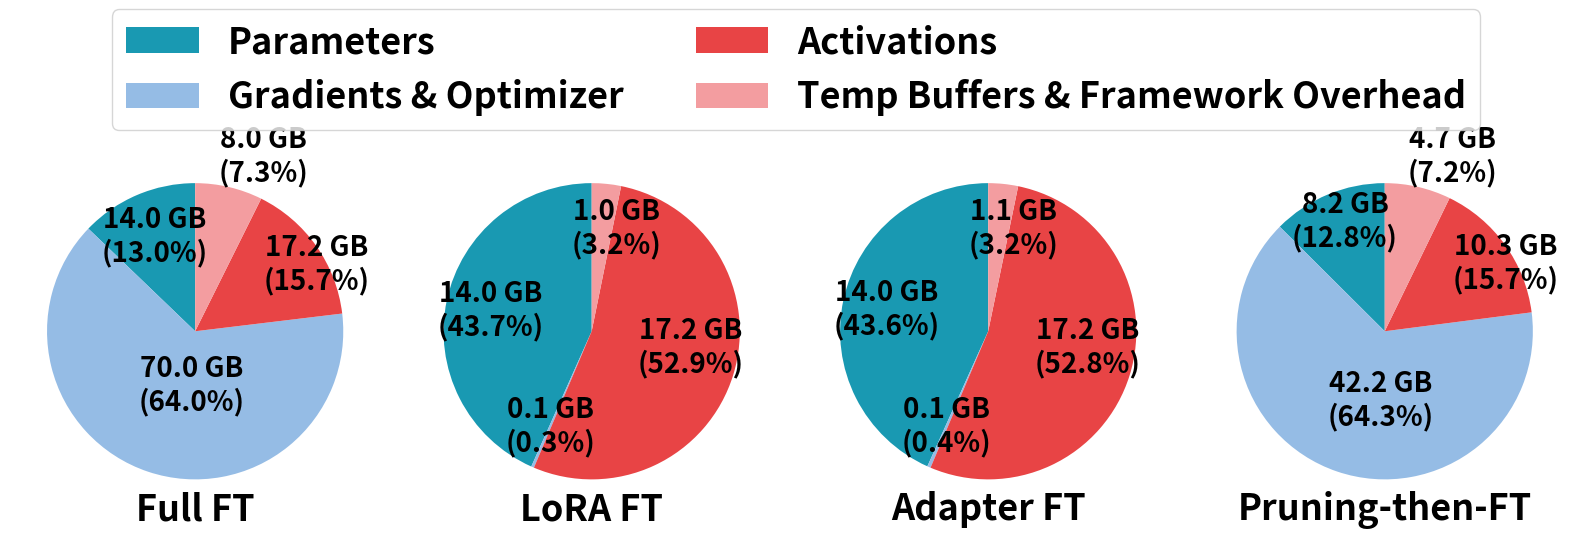

Python code for this plot:
# import matplotlib.pyplot as plt
# import numpy as np

# # Data for the four methods
# labels = ['Parameters', 'Gradients & Optimizer', 'Activations', 'Temp Buffers & Framework Overhead']
# colors = ['#1999B2', '#95BCE5', '#E84445', '#F39DA0']

# # Data values in GB
# fft_values = [14.2, 70, 17.19, 8.03]
# lora_values = [14.2, 0.1, 17.19, 1.03]
# adapter_values = [14.2, 0.12, 17.19, 1.05]
# pruning_values = [8.4, 42.2, 10.3, 4.72]

# # Data percentages
# fft_perc = [12.97751782123926, 63.973679400475234, 15.710107841345275, 7.33869493694023]
# lora_perc = [43.66543665436654, 0.3075030750307503, 52.859778597785976, 3.167281672816728]
# adapter_perc = [43.611793611793615, 0.3685503685503686, 52.794840294840306, 3.224815724815725]
# pruning_perc = [12.800975312404756, 64.3096616885096, 15.696434014020117, 7.192928985065528]

# # Titles for each method
# titles = ['Full FT', 'LoRA FT', 'Adapter FT', 'Pruning-then-FT']

# #TODO 增加的time breakdown图；
# time_labels = ['Forward', 'Backward', 'Communication', 'Idle', 'Aggregation & others']
# time_colors = ['#FF9999', '#66B3FF', '#99FF99', '#FFCC99', '#C2C2F0']
# time_data = {
#     'Full FT': [30, 50, 10, 5, 5],
#     'LoRA FT': [20, 30, 15, 10, 5],
#     'Adapter FT': [25, 35, 20, 10, 10],
#     'Pruning-then-FT': [15, 25, 30, 20, 10]
# }

# for key in time_data:
#     total = sum(time_data[key])
#     time_data[key] = [value / total * 100 for value in time_data[key]]
# # Plot with a 1x4 layout instead of 2x2
# fig, axes = plt.subplots(2, 1, figsize=(20, 15), 
#                          gridspec_kw={'height_ratios': [2, 1], 'hspace': 0.4})

# pie_axes = fig.subplots(1, 4)

# # Add a legend at the top
# first_wedges = None

# # Define text distance adjustments - can be modified to adjust text positioning
# # Format: [param_dist, grad_dist, act_dist, temp_dist]
# text_positions = {
#     'Full FT': [
#         [0.0, 0.0],     # Parameters
#         [0.3, 0.2],     # Gradients
#         [0.05, 0.25],     # Activations
#         [0.5, 0.3]      # Temp Buffers
#     ],
#     'LoRA FT': [
#         [0.0, 0.0],     # Parameters
#         [0.0, 0.0],     # Gradients
#         [0.1, 0.0],     # Activations
#         [0.0, 0.1]      # Temp Buffers
#     ],
#     'Adapter FT': [
#         [0.0, 0.0],     # Parameters
#         [0.0, 0.0],     # Gradients
#         [0.1, 0.0],     # Activations
#         [0.0, 0.1]      # Temp Buffers
#     ],
#     'Pruning-then-FT': [
#         [0.1, 0.0],     # Parameters
#         [0.2, 0.2],     # Gradients
#         [0.05, 0.25],     # Activations
#         [0.5, 0.3]      # Temp Buffers
#     ]
# }

# memory_fontsize = 20

# # Create the pie charts
# for ax, values, perc, title in zip(pie_axes, [fft_values, lora_values, adapter_values, pruning_values], 
#                                   [fft_perc, lora_perc, adapter_perc, pruning_perc], titles):
#     # Create the pie chart without autopct
#     wedges, _ = ax.pie(values, colors=colors, startangle=90)

#     ax.set_frame_on(False)
    
#     # Store the first set of wedges for the legend
#     if first_wedges is None:
#         first_wedges = wedges
    
#     # Get text distances for this chart
#     positions = text_positions[title]
    
#     # Add custom text annotations with adjustable positions
#     for i, wedge in enumerate(wedges):
#         # Get angle of the wedge center
#         theta = (wedge.theta2 + wedge.theta1) / 2
#         theta_rad = np.deg2rad(theta)
        
#         # theta_adjusted = theta + positions[i][1]
#         # theta_rad = np.deg2rad(theta_adjusted)
        
#         # Calculate text position
#         base_radius = 0.7   
#         base_x = base_radius * np.cos(theta_rad)
#         base_y = base_radius * np.sin(theta_rad)

#         vert_offset = positions[i][0]
#         horiz_offset = positions[i][1]
    
#         # Calculate final position
#         x = base_x + horiz_offset
#         y = base_y + vert_offset
        
#         # Add the text with black color
#         ax.text(x, y, f"{values[i]:.1f} GB\n({perc[i]:.1f}%)", 
#                 ha='center', va='center', 
#                 fontsize=memory_fontsize, fontweight='bold', color='black')
    
#     # Add title below the pie chart
#     ax.text(0, -1.3, title, ha='center', va='center', fontsize=26, fontweight='bold')
    
#     # Equal aspect ratio ensures that pie is drawn as a circle
#     ax.set_aspect('equal')

# bar_ax = axes[1]
# bar_height = 0.6
# y_positions = np.arange(len(titles))

# left_positions = np.zeros(len(titles))

# for i, (label, color) in enumerate(zip(time_labels, time_colors)):
#     # Extract this component's time for each method
#     component_times = [time_data[title][i] for title in titles]
    
#     # Plot this segment for all methods
#     bar_ax.barh(y_positions, component_times, height=bar_height, 
#                 left=left_positions, color=color, label=label, edgecolor='black')
    
#     # Update the left position for the next segment
#     left_positions += component_times

# # Add percentage labels on each segment
# left_positions = np.zeros(len(titles))
# for i, component in enumerate(time_labels):
#     component_times = [time_data[title][i] for title in titles]
    
#     for j, value in enumerate(component_times):
#         if value > 5:  # Only add text if segment is wide enough
#             bar_ax.text(left_positions[j] + value/2, y_positions[j], 
#                       f"{value:.1f}%", ha='center', va='center', 
#                       fontsize=14, fontweight='bold')
    
#     left_positions += component_times

# # Configure the time breakdown chart
# bar_ax.set_yticks(y_positions)
# bar_ax.set_yticklabels(titles, fontsize=18, fontweight='bold')
# bar_ax.set_xlabel('Percentage of Time (%)', fontsize=20, fontweight='bold')
# bar_ax.set_xlim(0, 100)
# bar_ax.set_xticks(range(0, 101, 20))
# bar_ax.set_xticklabels([f'{x}%' for x in range(0, 101, 20)], fontsize=16)
# bar_ax.invert_yaxis()  # To match the order of the pie charts above
# bar_ax.set_title('Time Breakdown', fontsize=24, fontweight='bold')
# bar_ax.legend(loc='upper center', bbox_to_anchor=(0.5, -0.15), 
#               ncol=5, fontsize=18, frameon=True)


# fig.legend(first_wedges, labels, loc='upper center', ncol=2, 
#            bbox_to_anchor=(0.5, 1.15), fontsize = 26, prop={'weight': 'bold', 'size': 26})

# # Adjust layout
# plt.tight_layout(pad=1)
# plt.subplots_adjust(top=1.1, bottom=0.15)  # Make room for legend at top

# # Add a main title below the legend
# # fig.suptitle('Memory Usage Comparison Across Different Fine-tuning Methods', 
# #              fontsize=18, fontweight='bold', y=0.90)

# # Save the figure
# plt.savefig('moti_cause_2.png', dpi=300, bbox_inches='tight')
# # plt.savefig('memory_usage_comparison.pdf', format='pdf', bbox_inches='tight')

# # Show the plot
# plt.show()
# plot_pie_charts.py

import matplotlib.pyplot as plt
import numpy as np

# Data for the four methods
labels = ['Parameters', 'Gradients & Optimizer', 'Activations', 'Temp Buffers & Framework Overhead']
colors = ['#1999B2', '#95BCE5', '#E84445', '#F39DA0']

# Data values in GB
fft_values = [14, 70, 17.19, 8.03]
lora_values = [14, 0.1, 17.19, 1.03]
adapter_values = [14, 0.12, 17.19, 1.05]
pruning_values = [8.2, 42.2, 10.3, 4.72]

# Data percentages
fft_perc = [12.97751782123926, 63.973679400475234, 15.710107841345275, 7.33869493694023]
lora_perc = [43.66543665436654, 0.3075030750307503, 52.859778597785976, 3.167281672816728]
adapter_perc = [43.611793611793615, 0.3685503685503686, 52.794840294840306, 3.224815724815725]
pruning_perc = [12.800975312404756, 64.3096616885096, 15.696434014020117, 7.192928985065528]

# Titles for each method
titles = ['Full FT', 'LoRA FT', 'Adapter FT', 'Pruning-then-FT']

# Define text distance adjustments for each method's pie chart
text_positions = {
    'Full FT': [
        [0.0, 0.0],     # Parameters
        [0.3, 0.2],     # Gradients
        [0.05, 0.25],   # Activations
        [0.5, 0.3]      # Temp Buffers
    ],
    'LoRA FT': [
        [0.0, 0.0],     # Parameters
        [0.0, 0.0],     # Gradients
        [0.1, 0.0],     # Activations
        [0.0, 0.1]      # Temp Buffers
    ],
    'Adapter FT': [
        [0.0, 0.0],     # Parameters
        [0.0, 0.0],     # Gradients
        [0.1, 0.0],     # Activations
        [0.0, 0.1]      # Temp Buffers
    ],
    'Pruning-then-FT': [
        [0.1, 0.0],     # Parameters
        [0.2, 0.2],     # Gradients
        [0.05, 0.25],   # Activations
        [0.5, 0.3]      # Temp Buffers
    ]
}

memory_fontsize = 20

# Create the figure and a grid for pie charts (1 row, 4 columns)
# fig, axes = plt.subplots(2, 1, figsize=(20, 15), gridspec_kw={'height_ratios': [2, 1], 'hspace': 0.4})
# pie_axes = fig.subplots(1, 4)
fig, pie_axes = plt.subplots(1, 4, figsize=(16, 8))

first_wedges = None

# Create the pie charts
for ax, values, perc, title in zip(pie_axes, [fft_values, lora_values, adapter_values, pruning_values], 
                                  [fft_perc, lora_perc, adapter_perc, pruning_perc], titles):
    wedges, _ = ax.pie(values, colors=colors, startangle=90)
    ax.set_frame_on(False)

    if first_wedges is None:
        first_wedges = wedges

    positions = text_positions[title]

    for i, wedge in enumerate(wedges):
        theta = (wedge.theta2 + wedge.theta1) / 2
        theta_rad = np.deg2rad(theta)

        base_radius = 0.7
        base_x = base_radius * np.cos(theta_rad)
        base_y = base_radius * np.sin(theta_rad)

        vert_offset = positions[i][0]
        horiz_offset = positions[i][1]

        x = base_x + horiz_offset
        y = base_y + vert_offset

        ax.text(x, y, f"{values[i]:.1f} GB\n({perc[i]:.1f}%)", 
                ha='center', va='center', 
                fontsize=memory_fontsize, fontweight='bold', color='black')

    ax.text(0, -1.2, title, ha='center', va='center', fontsize=26, fontweight='bold')
    ax.set_aspect('equal')

fig.legend(first_wedges, labels, loc='upper center', ncol=2, 
           bbox_to_anchor=(0.5, 1.05), fontsize=26, prop={'weight': 'bold', 'size': 26})

plt.tight_layout(pad=1)
plt.subplots_adjust(top=1.1, bottom=0.15)

# Save the figure
plt.savefig('moti_cause_2_pie.png', dpi=300, bbox_inches='tight')
plt.savefig('moti_cause_2_pie.pdf', format='pdf', bbox_inches='tight')

# Show the plot
plt.show()
